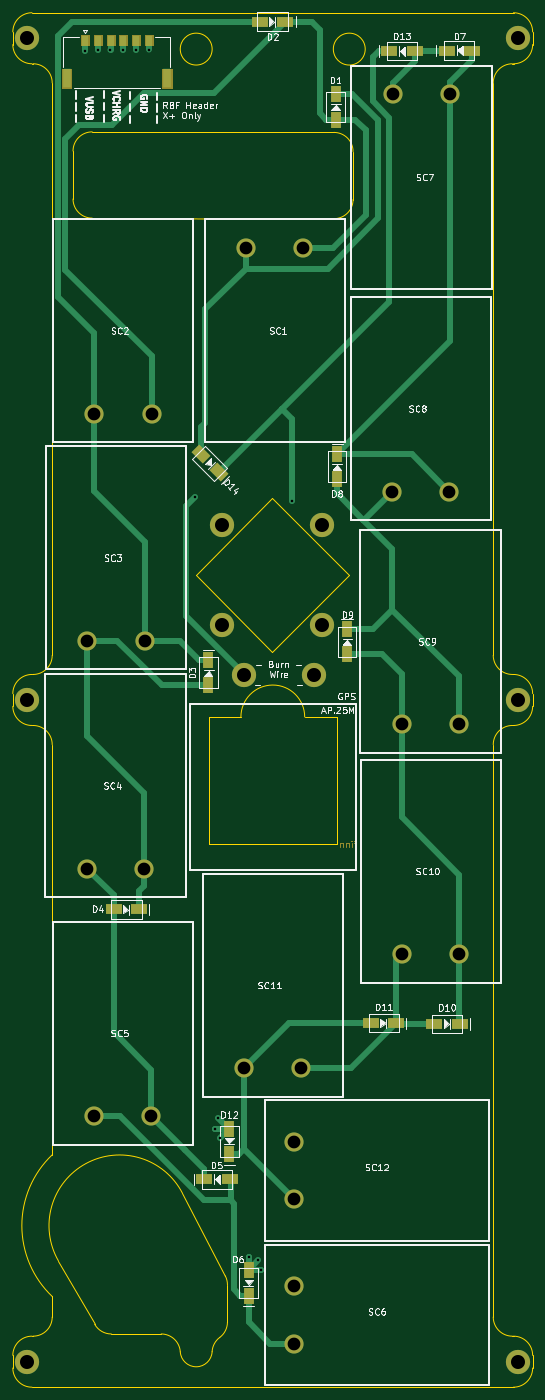
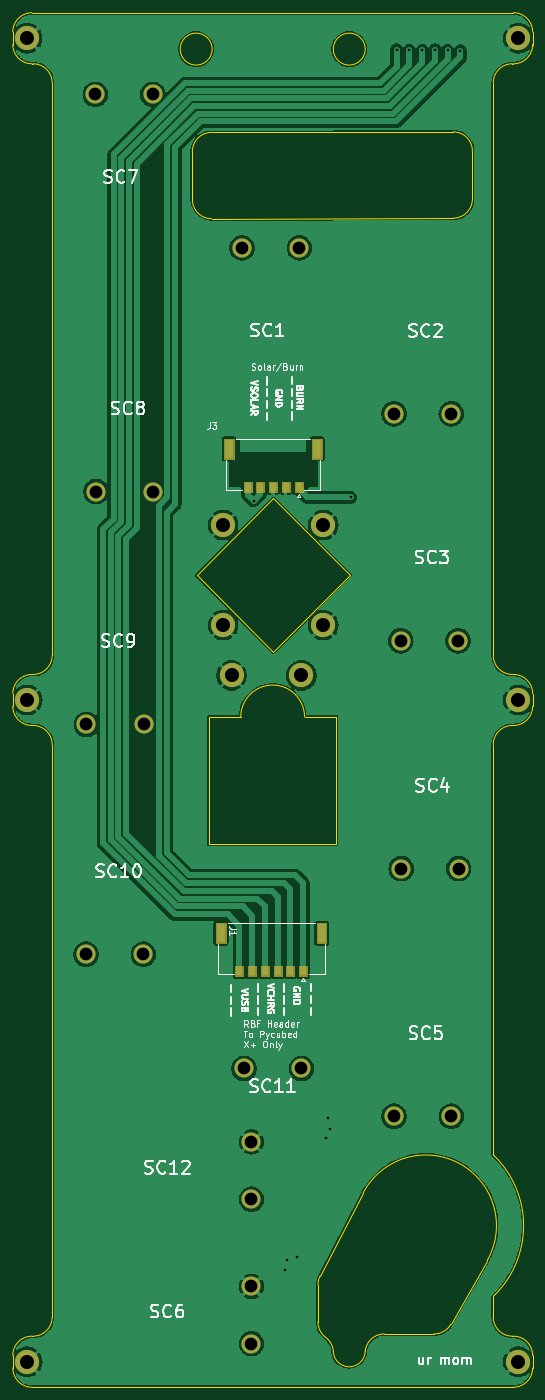
Circuit board: 11 layer files. Board 81.5 x 215.5 mm.
- bottom_copper: new_X_Y_Panels-B_Cu.gbr (172427 bytes)
- bottom_mask: new_X_Y_Panels-B_Mask.gbr (6248 bytes)
- paste: new_X_Y_Panels-B_Paste.gbr (937 bytes)
- bottom_silk: new_X_Y_Panels-B_Silkscreen.gbr (62545 bytes)
- outline: new_X_Y_Panels-Edge_Cuts.gbr (5076 bytes)
- top_copper: new_X_Y_Panels-F_Cu.gbr (14685 bytes)
- top_mask: new_X_Y_Panels-F_Mask.gbr (7007 bytes)
- paste: new_X_Y_Panels-F_Paste.gbr (2070 bytes)
- top_silk: new_X_Y_Panels-F_Silkscreen.gbr (78649 bytes)
- drill: new_X_Y_Panels-NPTH.drl (283 bytes)
- drill: new_X_Y_Panels-PTH.drl (1285 bytes)

=== bottom_copper: new_X_Y_Panels-B_Cu.gbr (172427 bytes, source omitted) ===
=== bottom_mask: new_X_Y_Panels-B_Mask.gbr ===
%TF.GenerationSoftware,KiCad,Pcbnew,7.0.2-0*%
%TF.CreationDate,2024-05-08T16:59:15-07:00*%
%TF.ProjectId,new_X_Y_Panels,6e65775f-585f-4595-9f50-616e656c732e,1b*%
%TF.SameCoordinates,Original*%
%TF.FileFunction,Soldermask,Bot*%
%TF.FilePolarity,Negative*%
%FSLAX46Y46*%
G04 Gerber Fmt 4.6, Leading zero omitted, Abs format (unit mm)*
G04 Created by KiCad (PCBNEW 7.0.2-0) date 2024-05-08 16:59:15*
%MOMM*%
%LPD*%
G01*
G04 APERTURE LIST*
%ADD10C,0.010000*%
%ADD11C,2.600000*%
%ADD12C,3.800000*%
%ADD13C,3.000000*%
G04 APERTURE END LIST*
%TO.C,J3*%
D10*
X77181200Y-91316200D02*
X75678800Y-91316200D01*
X75678800Y-88263800D01*
X77181200Y-88263800D01*
X77181200Y-91316200D01*
G36*
X77181200Y-91316200D02*
G01*
X75678800Y-91316200D01*
X75678800Y-88263800D01*
X77181200Y-88263800D01*
X77181200Y-91316200D01*
G37*
X74161200Y-96566200D02*
X72908800Y-96566200D01*
X72908800Y-94963800D01*
X74161200Y-94963800D01*
X74161200Y-96566200D01*
G36*
X74161200Y-96566200D02*
G01*
X72908800Y-96566200D01*
X72908800Y-94963800D01*
X74161200Y-94963800D01*
X74161200Y-96566200D01*
G37*
X72161200Y-96566200D02*
X70908800Y-96566200D01*
X70908800Y-94963800D01*
X72161200Y-94963800D01*
X72161200Y-96566200D01*
G36*
X72161200Y-96566200D02*
G01*
X70908800Y-96566200D01*
X70908800Y-94963800D01*
X72161200Y-94963800D01*
X72161200Y-96566200D01*
G37*
X70161200Y-96566200D02*
X68908800Y-96566200D01*
X68908800Y-94963800D01*
X70161200Y-94963800D01*
X70161200Y-96566200D01*
G36*
X70161200Y-96566200D02*
G01*
X68908800Y-96566200D01*
X68908800Y-94963800D01*
X70161200Y-94963800D01*
X70161200Y-96566200D01*
G37*
X68161200Y-96566200D02*
X66908800Y-96566200D01*
X66908800Y-94963800D01*
X68161200Y-94963800D01*
X68161200Y-96566200D01*
G36*
X68161200Y-96566200D02*
G01*
X66908800Y-96566200D01*
X66908800Y-94963800D01*
X68161200Y-94963800D01*
X68161200Y-96566200D01*
G37*
X66161200Y-96566200D02*
X64908800Y-96566200D01*
X64908800Y-94963800D01*
X66161200Y-94963800D01*
X66161200Y-96566200D01*
G36*
X66161200Y-96566200D02*
G01*
X64908800Y-96566200D01*
X64908800Y-94963800D01*
X66161200Y-94963800D01*
X66161200Y-96566200D01*
G37*
X63391200Y-91316200D02*
X61888800Y-91316200D01*
X61888800Y-88263800D01*
X63391200Y-88263800D01*
X63391200Y-91316200D01*
G36*
X63391200Y-91316200D02*
G01*
X61888800Y-91316200D01*
X61888800Y-88263800D01*
X63391200Y-88263800D01*
X63391200Y-91316200D01*
G37*
%TO.C,J1*%
X78451200Y-167236200D02*
X76948800Y-167236200D01*
X76948800Y-164183800D01*
X78451200Y-164183800D01*
X78451200Y-167236200D01*
G36*
X78451200Y-167236200D02*
G01*
X76948800Y-167236200D01*
X76948800Y-164183800D01*
X78451200Y-164183800D01*
X78451200Y-167236200D01*
G37*
X75431200Y-172486200D02*
X74178800Y-172486200D01*
X74178800Y-170883800D01*
X75431200Y-170883800D01*
X75431200Y-172486200D01*
G36*
X75431200Y-172486200D02*
G01*
X74178800Y-172486200D01*
X74178800Y-170883800D01*
X75431200Y-170883800D01*
X75431200Y-172486200D01*
G37*
X73431200Y-172486200D02*
X72178800Y-172486200D01*
X72178800Y-170883800D01*
X73431200Y-170883800D01*
X73431200Y-172486200D01*
G36*
X73431200Y-172486200D02*
G01*
X72178800Y-172486200D01*
X72178800Y-170883800D01*
X73431200Y-170883800D01*
X73431200Y-172486200D01*
G37*
X71431200Y-172486200D02*
X70178800Y-172486200D01*
X70178800Y-170883800D01*
X71431200Y-170883800D01*
X71431200Y-172486200D01*
G36*
X71431200Y-172486200D02*
G01*
X70178800Y-172486200D01*
X70178800Y-170883800D01*
X71431200Y-170883800D01*
X71431200Y-172486200D01*
G37*
X69431200Y-172486200D02*
X68178800Y-172486200D01*
X68178800Y-170883800D01*
X69431200Y-170883800D01*
X69431200Y-172486200D01*
G36*
X69431200Y-172486200D02*
G01*
X68178800Y-172486200D01*
X68178800Y-170883800D01*
X69431200Y-170883800D01*
X69431200Y-172486200D01*
G37*
X67431200Y-172486200D02*
X66178800Y-172486200D01*
X66178800Y-170883800D01*
X67431200Y-170883800D01*
X67431200Y-172486200D01*
G36*
X67431200Y-172486200D02*
G01*
X66178800Y-172486200D01*
X66178800Y-170883800D01*
X67431200Y-170883800D01*
X67431200Y-172486200D01*
G37*
X65431200Y-172486200D02*
X64178800Y-172486200D01*
X64178800Y-170883800D01*
X65431200Y-170883800D01*
X65431200Y-172486200D01*
G36*
X65431200Y-172486200D02*
G01*
X64178800Y-172486200D01*
X64178800Y-170883800D01*
X65431200Y-170883800D01*
X65431200Y-172486200D01*
G37*
X62661200Y-167236200D02*
X61158800Y-167236200D01*
X61158800Y-164183800D01*
X62661200Y-164183800D01*
X62661200Y-167236200D01*
G36*
X62661200Y-167236200D02*
G01*
X61158800Y-167236200D01*
X61158800Y-164183800D01*
X62661200Y-164183800D01*
X62661200Y-167236200D01*
G37*
%TD*%
D11*
%TO.C,H12*%
X108075000Y-129165000D03*
D12*
X108075000Y-129165000D03*
%TD*%
D13*
%TO.C,SC8*%
X97285000Y-96475000D03*
X88285000Y-96475000D03*
%TD*%
%TO.C,SC2*%
X50585000Y-84275000D03*
X41585000Y-84275000D03*
%TD*%
D11*
%TO.C,H8*%
X31095000Y-232915000D03*
D12*
X31095000Y-232915000D03*
%TD*%
D13*
%TO.C,SC1*%
X65395000Y-58275000D03*
X74395000Y-58275000D03*
%TD*%
%TO.C,SC12*%
X72915000Y-207435000D03*
X72915000Y-198435000D03*
%TD*%
%TO.C,SC11*%
X74075000Y-186925000D03*
X65075000Y-186925000D03*
%TD*%
%TO.C,SC9*%
X98805000Y-132995000D03*
X89805000Y-132995000D03*
%TD*%
D11*
%TO.C,H9*%
X31075000Y-129155000D03*
D12*
X31075000Y-129155000D03*
%TD*%
D11*
%TO.C,H3*%
X61666115Y-117421156D03*
D12*
X61666115Y-117421156D03*
%TD*%
D13*
%TO.C,SC7*%
X88395000Y-34205000D03*
X97395000Y-34205000D03*
%TD*%
D11*
%TO.C,H10*%
X31085000Y-25415000D03*
D12*
X31085000Y-25415000D03*
%TD*%
D11*
%TO.C,H2*%
X76045000Y-125315000D03*
D12*
X76045000Y-125315000D03*
%TD*%
D13*
%TO.C,SC6*%
X72915000Y-230075000D03*
X72915000Y-221075000D03*
%TD*%
D11*
%TO.C,H5*%
X61666115Y-101723386D03*
D12*
X61666115Y-101723386D03*
%TD*%
D13*
%TO.C,SC5*%
X50565000Y-194405000D03*
X41565000Y-194405000D03*
%TD*%
D11*
%TO.C,H7*%
X108075000Y-232905000D03*
D12*
X108075000Y-232905000D03*
%TD*%
D11*
%TO.C,H4*%
X77363885Y-117421156D03*
D12*
X77363885Y-117421156D03*
%TD*%
D11*
%TO.C,H11*%
X108095000Y-25405000D03*
D12*
X108095000Y-25405000D03*
%TD*%
D13*
%TO.C,SC4*%
X49435000Y-155595000D03*
X40435000Y-155595000D03*
%TD*%
%TO.C,SC3*%
X49515000Y-119875000D03*
X40515000Y-119875000D03*
%TD*%
%TO.C,SC10*%
X98855000Y-169015000D03*
X89855000Y-169015000D03*
%TD*%
D11*
%TO.C,H6*%
X77363885Y-101723386D03*
D12*
X77363885Y-101723386D03*
%TD*%
D11*
%TO.C,H1*%
X65100000Y-125315000D03*
D12*
X65100000Y-125315000D03*
%TD*%
M02*

=== paste: new_X_Y_Panels-B_Paste.gbr ===
%TF.GenerationSoftware,KiCad,Pcbnew,7.0.2-0*%
%TF.CreationDate,2024-05-08T16:59:14-07:00*%
%TF.ProjectId,new_X_Y_Panels,6e65775f-585f-4595-9f50-616e656c732e,1b*%
%TF.SameCoordinates,Original*%
%TF.FileFunction,Paste,Bot*%
%TF.FilePolarity,Positive*%
%FSLAX46Y46*%
G04 Gerber Fmt 4.6, Leading zero omitted, Abs format (unit mm)*
G04 Created by KiCad (PCBNEW 7.0.2-0) date 2024-05-08 16:59:14*
%MOMM*%
%LPD*%
G01*
G04 APERTURE LIST*
%ADD10R,1.100000X1.450000*%
%ADD11R,1.350000X2.900000*%
G04 APERTURE END LIST*
D10*
%TO.C,J3*%
X65535000Y-95765000D03*
X67535000Y-95765000D03*
X69535000Y-95765000D03*
X71535000Y-95765000D03*
X73535000Y-95765000D03*
D11*
X62640000Y-89790000D03*
X76430000Y-89790000D03*
%TD*%
D10*
%TO.C,J1*%
X64805000Y-171685000D03*
X66805000Y-171685000D03*
X68805000Y-171685000D03*
X70805000Y-171685000D03*
X72805000Y-171685000D03*
X74805000Y-171685000D03*
D11*
X61910000Y-165710000D03*
X77700000Y-165710000D03*
%TD*%
M02*

=== bottom_silk: new_X_Y_Panels-B_Silkscreen.gbr (62545 bytes, source omitted) ===
=== outline: new_X_Y_Panels-Edge_Cuts.gbr ===
%TF.GenerationSoftware,KiCad,Pcbnew,7.0.2-0*%
%TF.CreationDate,2024-05-08T16:59:15-07:00*%
%TF.ProjectId,new_X_Y_Panels,6e65775f-585f-4595-9f50-616e656c732e,1b*%
%TF.SameCoordinates,Original*%
%TF.FileFunction,Profile,NP*%
%FSLAX46Y46*%
G04 Gerber Fmt 4.6, Leading zero omitted, Abs format (unit mm)*
G04 Created by KiCad (PCBNEW 7.0.2-0) date 2024-05-08 16:59:15*
%MOMM*%
%LPD*%
G01*
G04 APERTURE LIST*
%TA.AperFunction,Profile*%
%ADD10C,0.200000*%
%TD*%
%TA.AperFunction,Profile*%
%ADD11C,0.100000*%
%TD*%
G04 APERTURE END LIST*
D10*
X84085000Y-27105000D02*
G75*
G03*
X84085000Y-27105000I-2500000J0D01*
G01*
X104160000Y-225905000D02*
X104160000Y-136155000D01*
X110335000Y-128155000D02*
G75*
G03*
X107335000Y-125155000I-3000000J0D01*
G01*
X41671060Y-227049172D02*
X35967089Y-217075205D01*
X79181100Y-53693000D02*
G75*
G03*
X82181100Y-50693000I0J3000000D01*
G01*
X31835000Y-29405000D02*
X32010000Y-29405000D01*
X62485000Y-220840832D02*
X62485000Y-226694897D01*
X110335000Y-233905000D02*
X110335000Y-231905000D01*
X35010000Y-222681595D02*
X35010000Y-225905000D01*
X107335000Y-133155000D02*
G75*
G03*
X110335000Y-130155000I0J3000000D01*
G01*
X31835000Y-228905000D02*
G75*
G03*
X28835000Y-231905000I0J-3000000D01*
G01*
X61281039Y-229097906D02*
G75*
G03*
X60081380Y-231339481I1796361J-2403194D01*
G01*
X107160000Y-29405000D02*
G75*
G03*
X104160000Y-32405000I0J-3000000D01*
G01*
X32010000Y-228905000D02*
G75*
G03*
X35010000Y-225905000I0J3000000D01*
G01*
X41275000Y-40082600D02*
X79181100Y-40168200D01*
X28835000Y-233905000D02*
G75*
G03*
X31835000Y-236905000I3000000J0D01*
G01*
X107160000Y-133155000D02*
G75*
G03*
X104160000Y-136155000I0J-3000000D01*
G01*
X110335000Y-26405000D02*
X110335000Y-24405000D01*
X110335000Y-24405000D02*
G75*
G03*
X107335000Y-21405000I-3000000J0D01*
G01*
X28835000Y-26405000D02*
G75*
G03*
X31835000Y-29405000I3000000J0D01*
G01*
X110335000Y-231905000D02*
G75*
G03*
X107335000Y-228905000I-3000000J0D01*
G01*
X107335000Y-125155000D02*
X107160000Y-125155000D01*
X28835000Y-128155000D02*
X28835000Y-130155000D01*
X32010000Y-125155000D02*
X31835000Y-125155000D01*
X104160000Y-225905000D02*
G75*
G03*
X107160000Y-228905000I3000000J0D01*
G01*
X31835000Y-21405000D02*
G75*
G03*
X28835000Y-24405000I0J-3000000D01*
G01*
X107160000Y-133155000D02*
X107335000Y-133155000D01*
X104160000Y-122155000D02*
G75*
G03*
X107160000Y-125155000I3000000J0D01*
G01*
X107160000Y-29405000D02*
X107335000Y-29405000D01*
X28835000Y-130155000D02*
G75*
G03*
X31835000Y-133155000I3000000J0D01*
G01*
X61281020Y-229097880D02*
G75*
G03*
X62485000Y-226694897I-1796020J2402980D01*
G01*
X55090210Y-231366299D02*
G75*
G03*
X60081379Y-231339481I2494790J161299D01*
G01*
X38275000Y-50607400D02*
G75*
G03*
X41275000Y-53607400I3000000J0D01*
G01*
X32010000Y-125155000D02*
G75*
G03*
X35010000Y-122155000I0J3000000D01*
G01*
X107335000Y-228905000D02*
X107160000Y-228905000D01*
X35010000Y-32405000D02*
X35010000Y-122155000D01*
X110335000Y-130155000D02*
X110335000Y-128155000D01*
X35010000Y-136155000D02*
G75*
G03*
X32010000Y-133155000I-3000000J0D01*
G01*
X41275000Y-40082600D02*
G75*
G03*
X38275000Y-43082600I0J-3000000D01*
G01*
X82181100Y-43168200D02*
G75*
G03*
X79181100Y-40168200I-3000000J0D01*
G01*
X32010000Y-228905000D02*
X31835000Y-228905000D01*
X28835000Y-24405000D02*
X28835000Y-26405000D01*
X104160000Y-122155000D02*
X104160000Y-32405000D01*
X55090296Y-231366293D02*
G75*
G03*
X52096460Y-228559857I-2993696J-193507D01*
G01*
X107335000Y-29405000D02*
G75*
G03*
X110335000Y-26405000I0J3000000D01*
G01*
X79181100Y-53693000D02*
X41275000Y-53607400D01*
X60085000Y-27105000D02*
G75*
G03*
X60085000Y-27105000I-2500000J0D01*
G01*
X52096460Y-228559857D02*
X44275276Y-228559857D01*
X38275000Y-50607400D02*
X38275000Y-43082600D01*
X41671053Y-227049176D02*
G75*
G03*
X44275276Y-228559857I2604247J1489376D01*
G01*
X81532729Y-109569184D02*
X69511913Y-121590000D01*
X57491098Y-109569184D01*
X69511913Y-97548369D01*
X81532729Y-109569184D01*
X82181100Y-43168200D02*
X82181100Y-50693000D01*
X55422771Y-206478162D02*
X62148747Y-219460813D01*
X62484974Y-220840832D02*
G75*
G03*
X62148747Y-219460813I-3000074J32D01*
G01*
X28835000Y-231905000D02*
X28835000Y-233905000D01*
X35010000Y-32405000D02*
G75*
G03*
X32010000Y-29405000I-3000000J0D01*
G01*
X107335000Y-21405000D02*
X31835000Y-21405000D01*
X55422768Y-206478163D02*
G75*
G03*
X35967089Y-217075205I-9837768J-5096697D01*
G01*
X107335000Y-236905000D02*
G75*
G03*
X110335000Y-233905000I0J3000000D01*
G01*
X31835000Y-133155000D02*
X32010000Y-133155000D01*
X35010001Y-200468120D02*
G75*
G03*
X35010001Y-222681594I10575005J-11106737D01*
G01*
X31835000Y-236905000D02*
X107335000Y-236905000D01*
X35010000Y-136155000D02*
X35010000Y-200468119D01*
X31835000Y-125155000D02*
G75*
G03*
X28835000Y-128155000I0J-3000000D01*
G01*
D11*
%TO.C,ANT1*%
X59595000Y-151815000D02*
X59595000Y-131815000D01*
X59595000Y-151815000D02*
X79595000Y-151815000D01*
X64595000Y-131815000D02*
X59595000Y-131815000D01*
X74595000Y-131815000D02*
X79595000Y-131815000D01*
X79595000Y-131815000D02*
X79595000Y-151815000D01*
X74595000Y-131815000D02*
G75*
G03*
X64595000Y-131815000I-5000000J0D01*
G01*
%TD*%
M02*

=== top_copper: new_X_Y_Panels-F_Cu.gbr (14685 bytes, source omitted) ===
=== top_mask: new_X_Y_Panels-F_Mask.gbr (7007 bytes, source omitted) ===
=== paste: new_X_Y_Panels-F_Paste.gbr ===
%TF.GenerationSoftware,KiCad,Pcbnew,7.0.2-0*%
%TF.CreationDate,2024-05-08T16:59:14-07:00*%
%TF.ProjectId,new_X_Y_Panels,6e65775f-585f-4595-9f50-616e656c732e,1b*%
%TF.SameCoordinates,Original*%
%TF.FileFunction,Paste,Top*%
%TF.FilePolarity,Positive*%
%FSLAX46Y46*%
G04 Gerber Fmt 4.6, Leading zero omitted, Abs format (unit mm)*
G04 Created by KiCad (PCBNEW 7.0.2-0) date 2024-05-08 16:59:14*
%MOMM*%
%LPD*%
G01*
G04 APERTURE LIST*
G04 Aperture macros list*
%AMRotRect*
0 Rectangle, with rotation*
0 The origin of the aperture is its center*
0 $1 length*
0 $2 width*
0 $3 Rotation angle, in degrees counterclockwise*
0 Add horizontal line*
21,1,$1,$2,0,0,$3*%
G04 Aperture macros list end*
%ADD10RotRect,2.500000X1.700000X135.000000*%
%ADD11R,1.700000X2.500000*%
%ADD12R,2.500000X1.700000*%
%ADD13R,1.100000X1.450000*%
%ADD14R,1.350000X2.900000*%
G04 APERTURE END LIST*
D10*
%TO.C,D14*%
X61109214Y-93479214D03*
X58280786Y-90650786D03*
%TD*%
D11*
%TO.C,D6*%
X65811000Y-222537000D03*
X65811000Y-218537000D03*
%TD*%
D12*
%TO.C,D4*%
X48635000Y-161995000D03*
X44635000Y-161995000D03*
%TD*%
%TO.C,D2*%
X71545000Y-22805000D03*
X67545000Y-22805000D03*
%TD*%
D11*
%TO.C,D3*%
X59495000Y-122865000D03*
X59495000Y-126865000D03*
%TD*%
D12*
%TO.C,D11*%
X88985000Y-179835000D03*
X84985000Y-179835000D03*
%TD*%
%TO.C,D5*%
X58815000Y-204335000D03*
X62815000Y-204335000D03*
%TD*%
D13*
%TO.C,J2*%
X40150000Y-25710000D03*
X42150000Y-25710000D03*
X44150000Y-25710000D03*
X46150000Y-25710000D03*
X48150000Y-25710000D03*
X50150000Y-25710000D03*
D14*
X37255000Y-31685000D03*
X53045000Y-31685000D03*
%TD*%
D11*
%TO.C,D1*%
X79435000Y-34195000D03*
X79435000Y-38195000D03*
%TD*%
%TO.C,D8*%
X79685000Y-90565000D03*
X79685000Y-94565000D03*
%TD*%
D12*
%TO.C,D13*%
X87825000Y-27415000D03*
X91825000Y-27415000D03*
%TD*%
D11*
%TO.C,D9*%
X81265000Y-118025000D03*
X81265000Y-122025000D03*
%TD*%
%TO.C,D12*%
X62785000Y-200375000D03*
X62785000Y-196375000D03*
%TD*%
D12*
%TO.C,D10*%
X98895000Y-179925000D03*
X94895000Y-179925000D03*
%TD*%
%TO.C,D7*%
X96835000Y-27325000D03*
X100835000Y-27325000D03*
%TD*%
M02*

=== top_silk: new_X_Y_Panels-F_Silkscreen.gbr (78649 bytes, source omitted) ===
=== drill: new_X_Y_Panels-NPTH.drl ===
M48
; DRILL file {KiCad 7.0.2-0} date 2024 May 08, Wednesday 16:59:20
; FORMAT={-:-/ absolute / metric / decimal}
; #@! TF.CreationDate,2024-05-08T16:59:20-07:00
; #@! TF.GenerationSoftware,Kicad,Pcbnew,7.0.2-0
; #@! TF.FileFunction,NonPlated,1,2,NPTH
FMAT,2
METRIC
%
G90
G05
T0
M30

=== drill: new_X_Y_Panels-PTH.drl ===
M48
; DRILL file {KiCad 7.0.2-0} date 2024 May 08, Wednesday 16:59:20
; FORMAT={-:-/ absolute / metric / decimal}
; #@! TF.CreationDate,2024-05-08T16:59:20-07:00
; #@! TF.GenerationSoftware,Kicad,Pcbnew,7.0.2-0
; #@! TF.FileFunction,Plated,1,2,PTH
FMAT,2
METRIC
; #@! TA.AperFunction,Plated,PTH,ViaDrill
T1C0.400
; #@! TA.AperFunction,Plated,PTH,ComponentDrill
T2C2.000
; #@! TA.AperFunction,Plated,PTH,ComponentDrill
T3C2.200
%
G90
G05
T1
X40.145Y-27.375
X42.175Y-27.285
X44.135Y-27.205
X46.145Y-27.315
X48.175Y-27.285
X50.125Y-27.185
X57.375Y-97.395
X60.565Y-196.355
X60.995Y-194.695
X61.275Y-197.825
X65.815Y-216.525
X67.315Y-217.035
X67.735Y-218.565
X72.595Y-97.89
T2
X40.435Y-155.595
X40.515Y-119.875
X41.565Y-194.405
X41.585Y-84.275
X49.435Y-155.595
X49.515Y-119.875
X50.565Y-194.405
X50.585Y-84.275
X65.075Y-186.925
X65.395Y-58.275
X72.915Y-198.435
X72.915Y-207.435
X72.915Y-221.075
X72.915Y-230.075
X74.075Y-186.925
X74.395Y-58.275
X88.285Y-96.475
X88.395Y-34.205
X89.805Y-132.995
X89.855Y-169.015
X97.285Y-96.475
X97.395Y-34.205
X98.805Y-132.995
X98.855Y-169.015
T3
X31.075Y-129.155
X31.085Y-25.415
X31.095Y-232.915
X61.666Y-101.723
X61.666Y-117.421
X65.1Y-125.315
X76.045Y-125.315
X77.364Y-101.723
X77.364Y-117.421
X108.075Y-129.165
X108.075Y-232.905
X108.095Y-25.405
T0
M30
